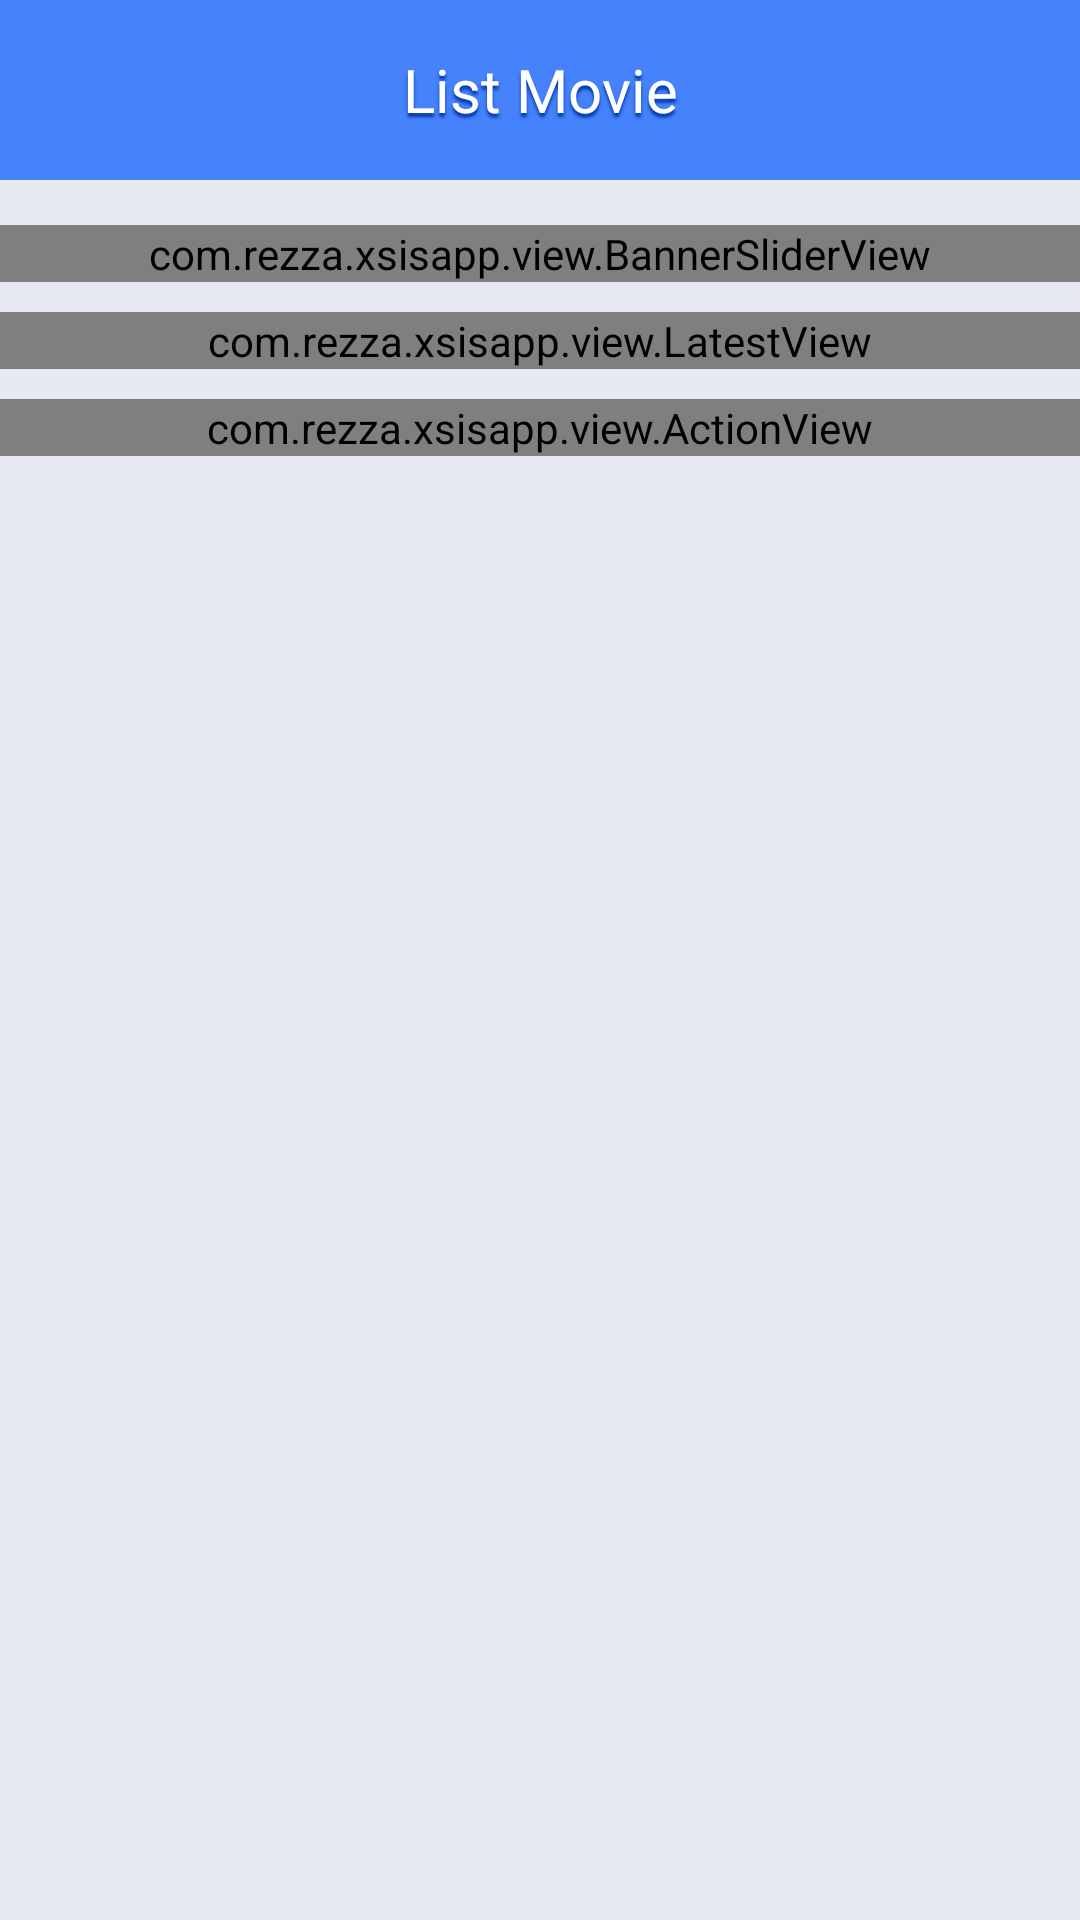

Layout XML and referenced resources for this Android screen:
<!-- AndroidManifest.xml: application theme Theme.XsisApplication -->
<!-- res/layout/activity_main.xml -->
<?xml version="1.0" encoding="utf-8"?>
<RelativeLayout xmlns:android="http://schemas.android.com/apk/res/android"
    xmlns:app="http://schemas.android.com/apk/res-auto"
    xmlns:tools="http://schemas.android.com/tools"
    android:background="@color/activity"
    android:layout_width="match_parent"
    android:layout_height="match_parent"
    tools:context=".MainActivity">

    <RelativeLayout
        android:id="@+id/rvly_header"
        android:background="@color/primary"
        android:layout_width="match_parent"
        android:layout_height="60dp">

        <RelativeLayout
            android:id="@+id/rvly_menu"
            android:clickable="true"
            android:focusable="true"
            android:background="?attr/selectableItemBackground"
            android:layout_width="60dp"
            android:layout_height="match_parent">
            <ImageView
                android:src="@drawable/ic_menu_24"
                android:layout_centerInParent="true"
                android:layout_width="24dp"
                android:layout_height="24dp"
                app:tint="@color/white" />
        </RelativeLayout>

        <RelativeLayout
            android:id="@+id/rvly_search"
            android:clickable="true"
            android:focusable="true"
            android:layout_alignParentEnd="true"
            android:background="?attr/selectableItemBackground"
            android:layout_width="60dp"
            android:layout_height="match_parent">
            <ImageView
                android:src="@drawable/ic_search_24"
                android:layout_centerInParent="true"
                android:layout_width="24dp"
                android:layout_height="24dp"
                app:tint="@color/white" />
        </RelativeLayout>

        <TextView
            android:layout_width="match_parent"
            android:layout_height="wrap_content"
            android:layout_centerVertical="true"
            android:textSize="20sp"
            android:gravity="center"
            android:shadowRadius="2"
            android:shadowColor="@color/primaryDark"
            android:shadowDy="4"
            android:layout_toEndOf="@+id/rvly_menu"
            android:layout_toStartOf="@+id/rvly_search"
            android:fontFamily="@font/roboto_bold"
            android:text="List Movie"
            android:textColor="@color/white" />
    </RelativeLayout>

    <androidx.core.widget.NestedScrollView
        android:layout_below="@+id/rvly_header"
        android:layout_width="match_parent"
        android:layout_height="match_parent">

        <LinearLayout
            android:orientation="vertical"
            android:layout_width="match_parent"
            android:layout_height="wrap_content">

            <com.rezza.xsisapp.view.BannerSliderView
                android:id="@+id/view_slider"
                android:layout_marginTop="15dp"
                android:layout_width="match_parent"
                android:layout_height="wrap_content"/>

            <com.rezza.xsisapp.view.LatestView
                android:id="@+id/popular_view"
                android:layout_marginTop="10dp"
                android:layout_width="match_parent"
                android:layout_height="wrap_content"/>
            <com.rezza.xsisapp.view.ActionView
                android:id="@+id/action_view"
                android:layout_marginTop="10dp"
                android:layout_width="match_parent"
                android:layout_height="wrap_content"/>

        </LinearLayout>
    </androidx.core.widget.NestedScrollView>



</RelativeLayout>
<!-- resources referenced by this layout -->
<resources>
  <color name="activity">#E6EAF0</color>
  <color name="primary">#4682FC</color>
  <color name="primaryDark">#0037A7</color>
  <color name="white">#FFFFFFFF</color>
  <style name="Theme.XsisApplication" parent="Theme.MaterialComponents.DayNight.NoActionBar">
          
          <item name="colorPrimary">@color/primary</item>
          <item name="colorPrimaryVariant">@color/primaryDark</item>
          <item name="colorOnPrimary">@color/white</item>
          
          <item name="colorSecondary">@color/primaryLight</item>
          <item name="colorSecondaryVariant">@color/primaryLight</item>
          <item name="colorOnSecondary">@color/black</item>
          
          <item name="android:statusBarColor">?attr/colorPrimaryVariant</item>
          
      </style>
  <color name="primaryLight">#00B9FF</color>
  <color name="black">#FF000000</color>
</resources>
